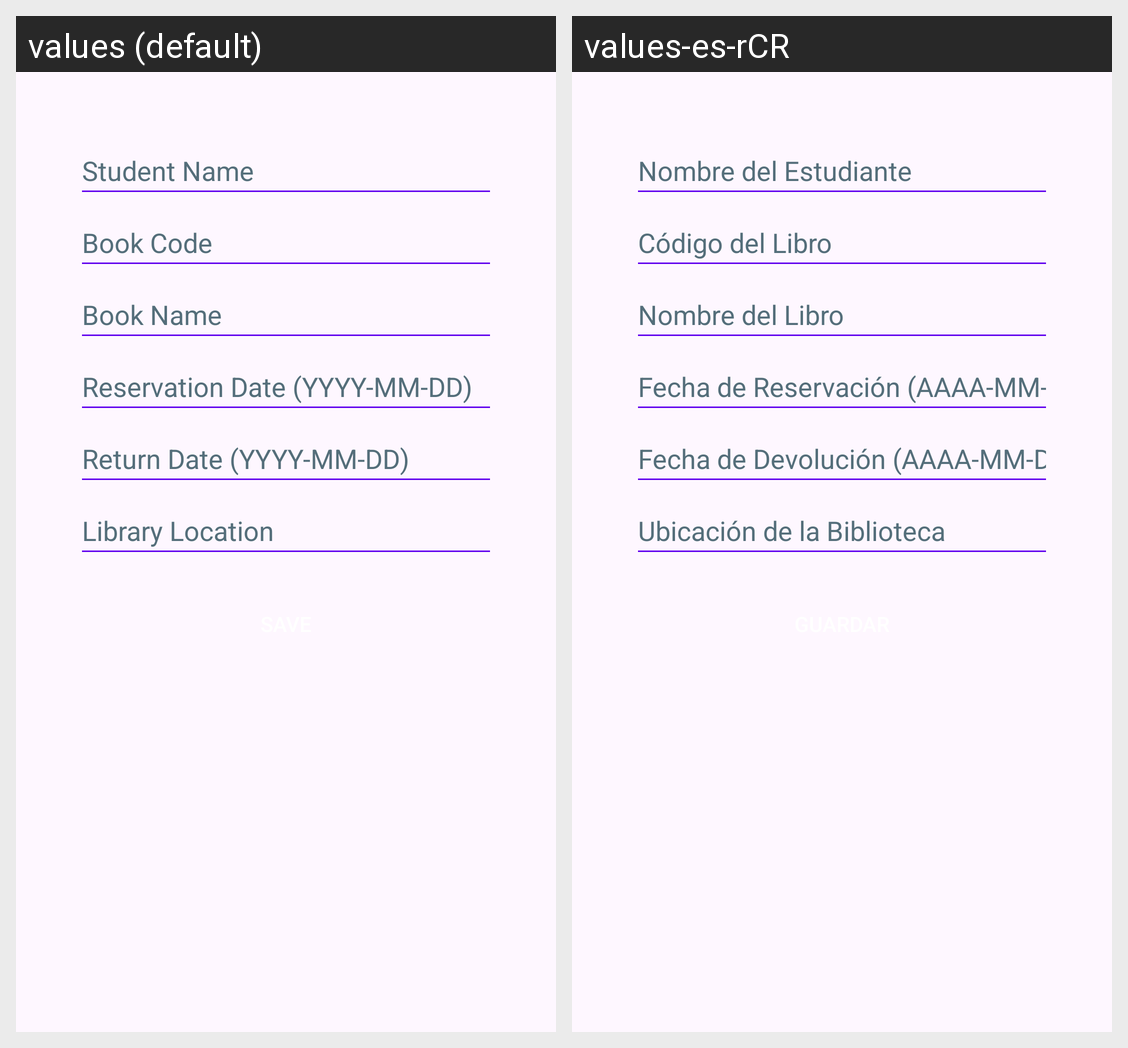

Here is an Android app screen in its default locale and in the app's own translations. Write out the translated-string differences for the strings that appear on this screen.
Android screen res/layout/activity_bib_crud.xml rendered under 2 locales, left to right: values (default), values-es-rCR. Device: Nexus 5 (rendered at 1080×1920; each locale shown at half size, 540×960, under a caption strip naming it); theme Theme.ExamenI.
Strings drawn on this screen, with the default value and each locale's value (text and hints the layout hard-codes, and strings that could not be matched under every locale, appear in the picture but are not listed):

bib_student_name_hint
  values: Student Name
  values-es-rCR: Nombre del Estudiante

bib_book_code_hint
  values: Book Code
  values-es-rCR: Código del Libro

bib_book_name_hint
  values: Book Name
  values-es-rCR: Nombre del Libro

bib_reservation_date_hint
  values: Reservation Date (YYYY-MM-DD)
  values-es-rCR: Fecha de Reservación (AAAA-MM-DD)

bib_return_date_hint
  values: Return Date (YYYY-MM-DD)
  values-es-rCR: Fecha de Devolución (AAAA-MM-DD)

bib_library_location_hint
  values: Library Location
  values-es-rCR: Ubicación de la Biblioteca
